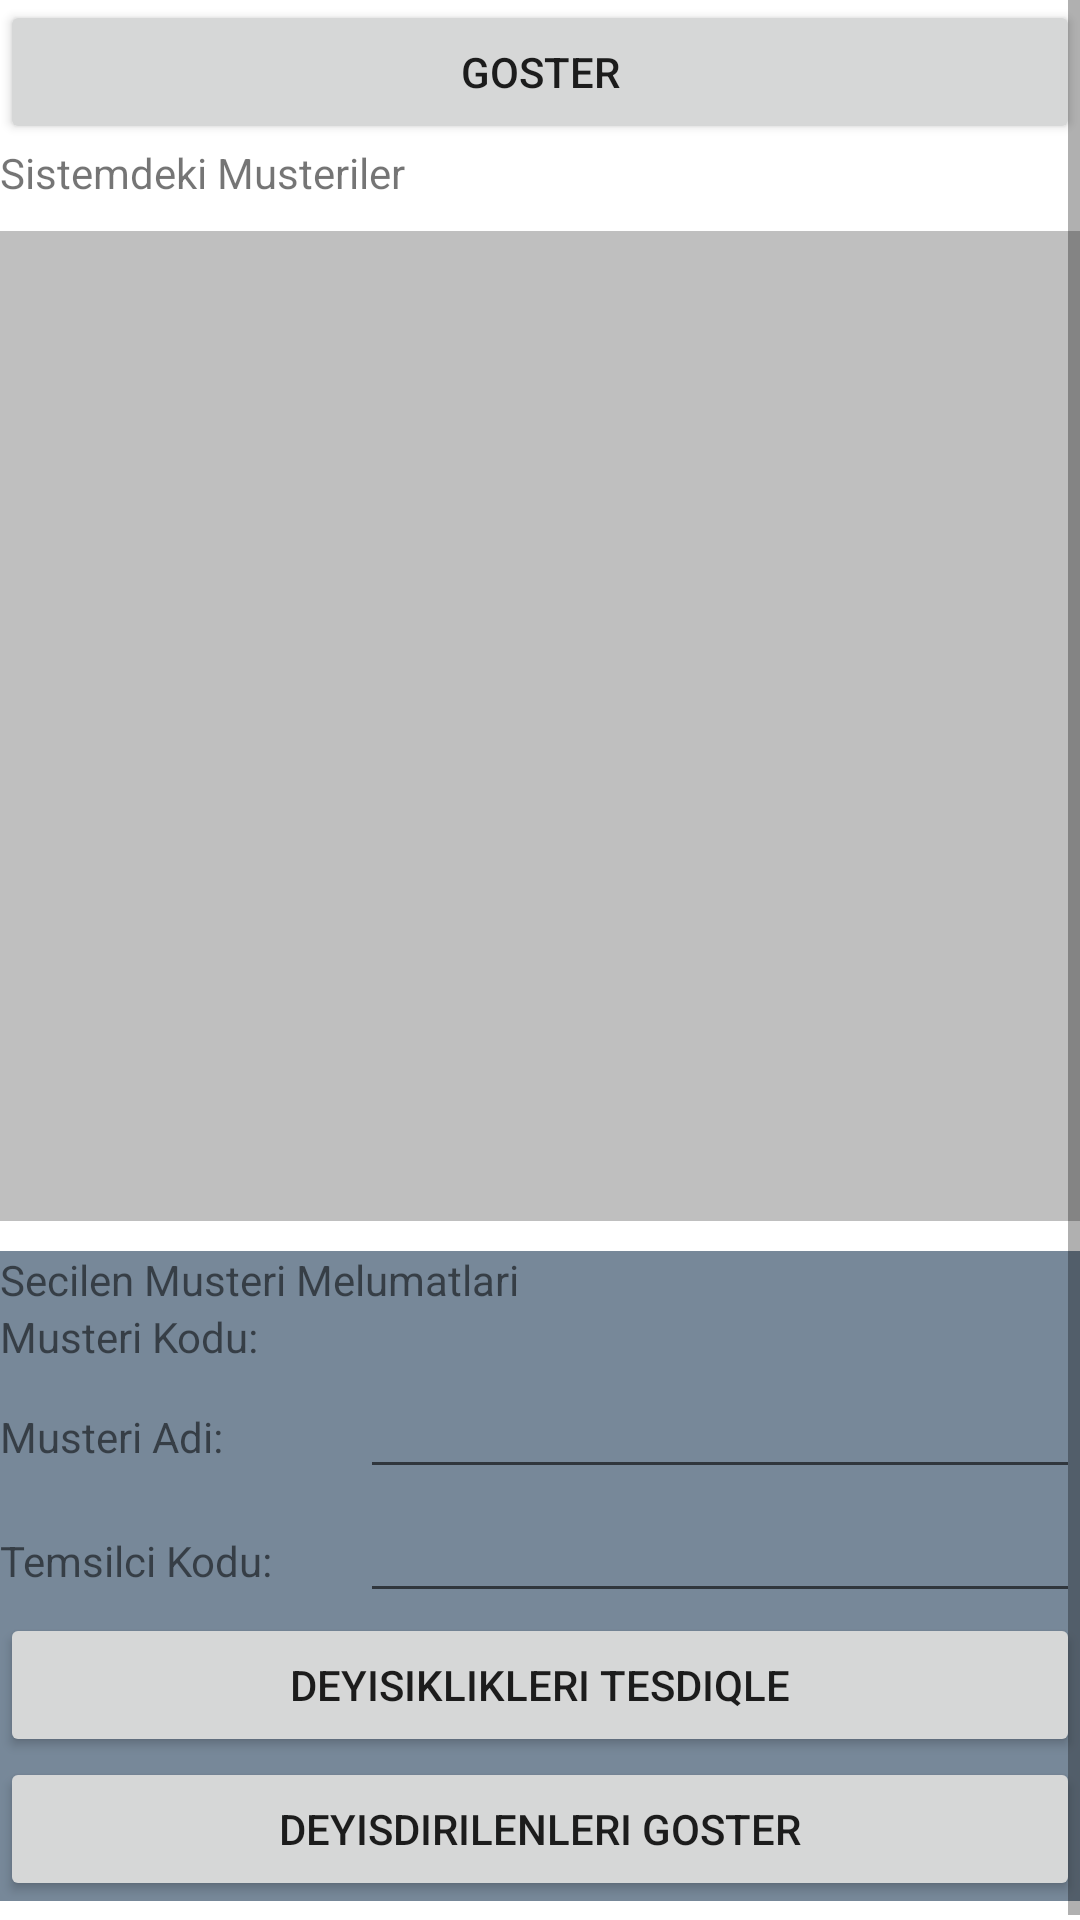

Produce the Android XML layout that renders to this screen, including the resource entries it uses.
<!-- AndroidManifest.xml: application theme AppTheme -->
<!-- res/layout/activity_main.xml -->
<?xml version="1.0" encoding="utf-8"?>
<androidx.constraintlayout.widget.ConstraintLayout xmlns:android="http://schemas.android.com/apk/res/android"
    xmlns:app="http://schemas.android.com/apk/res-auto"
    xmlns:tools="http://schemas.android.com/tools"
    android:layout_width="match_parent"
    android:layout_height="match_parent"
    tools:context=".MainActivity">



<ScrollView
    android:layout_width="match_parent"
    android:layout_height="match_parent">
    <LinearLayout
        android:layout_width="match_parent"
        android:layout_height="match_parent"
        android:background="#FFF"
        android:orientation="vertical">

        <Button
            android:id="@+id/btn"
            android:layout_width="match_parent"
            android:layout_height="wrap_content"
            android:text="goster"></Button>

        <TextView
            android:id="@+id/txt"
            android:layout_width="match_parent"
            android:layout_height="wrap_content"
            android:text="Sistemdeki Musteriler"
            app:layout_constraintBottom_toBottomOf="parent"
            app:layout_constraintLeft_toLeftOf="parent"
            app:layout_constraintRight_toRightOf="parent"
            app:layout_constraintTop_toTopOf="parent" />


        <ListView
            android:id="@+id/musteriler"
            android:layout_width="match_parent"
            android:layout_height="330dp"
            android:layout_marginTop="10dp"
            android:background="#7777"></ListView>

        <ScrollView
            android:layout_width="match_parent"
            android:layout_height="wrap_content">

            <LinearLayout
                android:layout_width="match_parent"
                android:layout_height="wrap_content"
                android:layout_marginTop="10dp"
                android:layout_marginBottom="8dp"
                android:background="#778899"
                android:orientation="vertical">

                <TextView
                    android:layout_width="match_parent"
                    android:layout_height="wrap_content"
                    android:text="Secilen Musteri Melumatlari" />

                <LinearLayout
                    android:layout_width="match_parent"
                    android:layout_height="wrap_content"
                    android:orientation="horizontal">

                    <TextView
                        android:layout_width="match_parent"
                        android:layout_height="wrap_content"
                        android:layout_weight="2"
                        android:text="Musteri Kodu:"></TextView>

                    <TextView
                        android:id="@+id/musteriKodu"
                        android:layout_width="match_parent"
                        android:layout_height="wrap_content"
                        android:layout_weight="1"></TextView>
                </LinearLayout>

                <LinearLayout
                    android:layout_width="match_parent"
                    android:layout_height="wrap_content"
                    android:orientation="horizontal">

                    <TextView
                        android:layout_width="match_parent"
                        android:layout_height="wrap_content"
                        android:layout_weight="2"
                        android:text="Musteri Adi:"></TextView>

                    <EditText
                        android:id="@+id/editAd"
                        android:layout_width="match_parent"
                        android:layout_height="wrap_content"
                        android:layout_weight="1"></EditText>
                </LinearLayout>

                <LinearLayout
                    android:layout_width="match_parent"
                    android:layout_height="wrap_content"
                    android:orientation="horizontal">

                    <TextView
                        android:layout_width="match_parent"
                        android:layout_height="wrap_content"
                        android:layout_weight="2"
                        android:text="Temsilci Kodu:"></TextView>

                    <EditText
                        android:id="@+id/editSpecode5"
                        android:layout_width="match_parent"
                        android:layout_height="wrap_content"
                        android:layout_weight="1"></EditText>
                </LinearLayout>

                <Button
                    android:id="@+id/btnSend"
                    android:layout_width="match_parent"
                    android:layout_height="wrap_content"
                    android:text="Deyisiklikleri Tesdiqle"></Button>
                <Button
                    android:id="@+id/btnShow"
                    android:layout_width="match_parent"
                    android:layout_height="wrap_content"
                    android:text="Deyisdirilenleri Goster"></Button>
            </LinearLayout>
        </ScrollView>
    </LinearLayout>
</ScrollView>
</androidx.constraintlayout.widget.ConstraintLayout>
<!-- resources referenced by this layout -->
<resources>
  <style name="AppTheme" parent="Theme.AppCompat.Light.DarkActionBar">
          
          <item name="colorPrimary">@color/colorPrimary</item>
          <item name="colorPrimaryDark">@color/colorPrimaryDark</item>
          <item name="colorAccent">@color/colorAccent</item>
          <item name="windowActionModeOverlay">false</item>
          <item name="actionModeBackground">@color/colorPrimaryDark</item>
      </style>
  <!-- not gathered from this repository: default colours our renderer supplied (Android Studio template values) -->
  <color name="colorPrimary">#FF6200EE</color>
  <color name="colorPrimaryDark">#FF3700B3</color>
  <color name="colorAccent">#FF03DAC5</color>
</resources>
